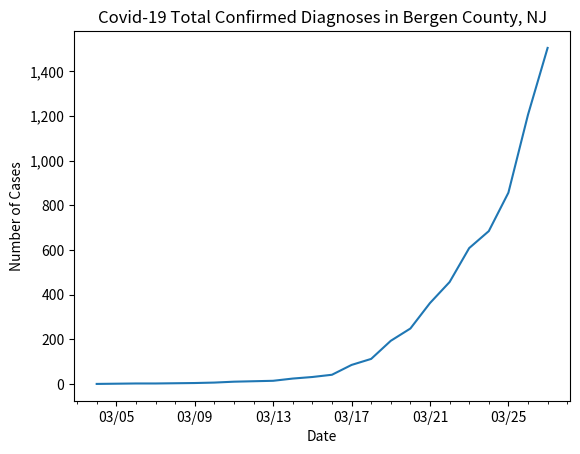

This chart was generated by the following Python code:
# line graph of total cases in Bergen County, NJ

import datetime
import matplotlib.pyplot as plt
import matplotlib.dates as mdates
import matplotlib.ticker as ticker
from matplotlib.dates import MO, TU, WE, TH, FR, SA, SU

dates = ['3/4/2020', '3/5/2020', '3/6/2020', '3/7/2020', '3/8/2020', '3/9/2020', '3/10/2020', '3/11/2020', '3/12/2020', '3/13/2020', '3/14/2020', '3/15/2020', '3/16/2020', '3/17/2020', '3/18/2020', '3/19/2020', '3/20/2020', '3/21/2020', '3/22/2020', '3/23/2020', '3/24/2020', '3/25/2020', '3/26/2020', '3/27/2020']

# format dates
x_values = [datetime.datetime.strptime(d, "%m/%d/%Y").date() for d in dates]
ax = plt.gca()
formatter = mdates.DateFormatter("%m/%d")
ax.xaxis.set_major_formatter(formatter)

# create x-axis
# major tick = every 3 days
ax.xaxis.set_major_locator(mdates.WeekdayLocator(byweekday=(MO, TU, WE, TH, FR, SA, SU), interval=4))
# minor tick = daily
ax.xaxis.set_minor_locator(mdates.WeekdayLocator(byweekday=(MO, TU, WE, TH, FR, SA, SU)))

# format y-axis
ax.get_yaxis().set_major_formatter(ticker.FuncFormatter(lambda x, pos: format(int(x), ',')))

# total cases by day
total_cases = [1, 2, 3, 3, 4, 5, 7, 11, 13, 15, 25, 32, 42, 86, 113, 194, 249, 363, 457, 609, 685, 857, 1206, 1505]

# text labels
plt.title('Covid-19 Total Confirmed Diagnoses in Bergen County, NJ')
plt.xlabel('Date')
plt.ylabel('Number of Cases')

# create the graph
plt.plot(x_values, total_cases)

plt.show()